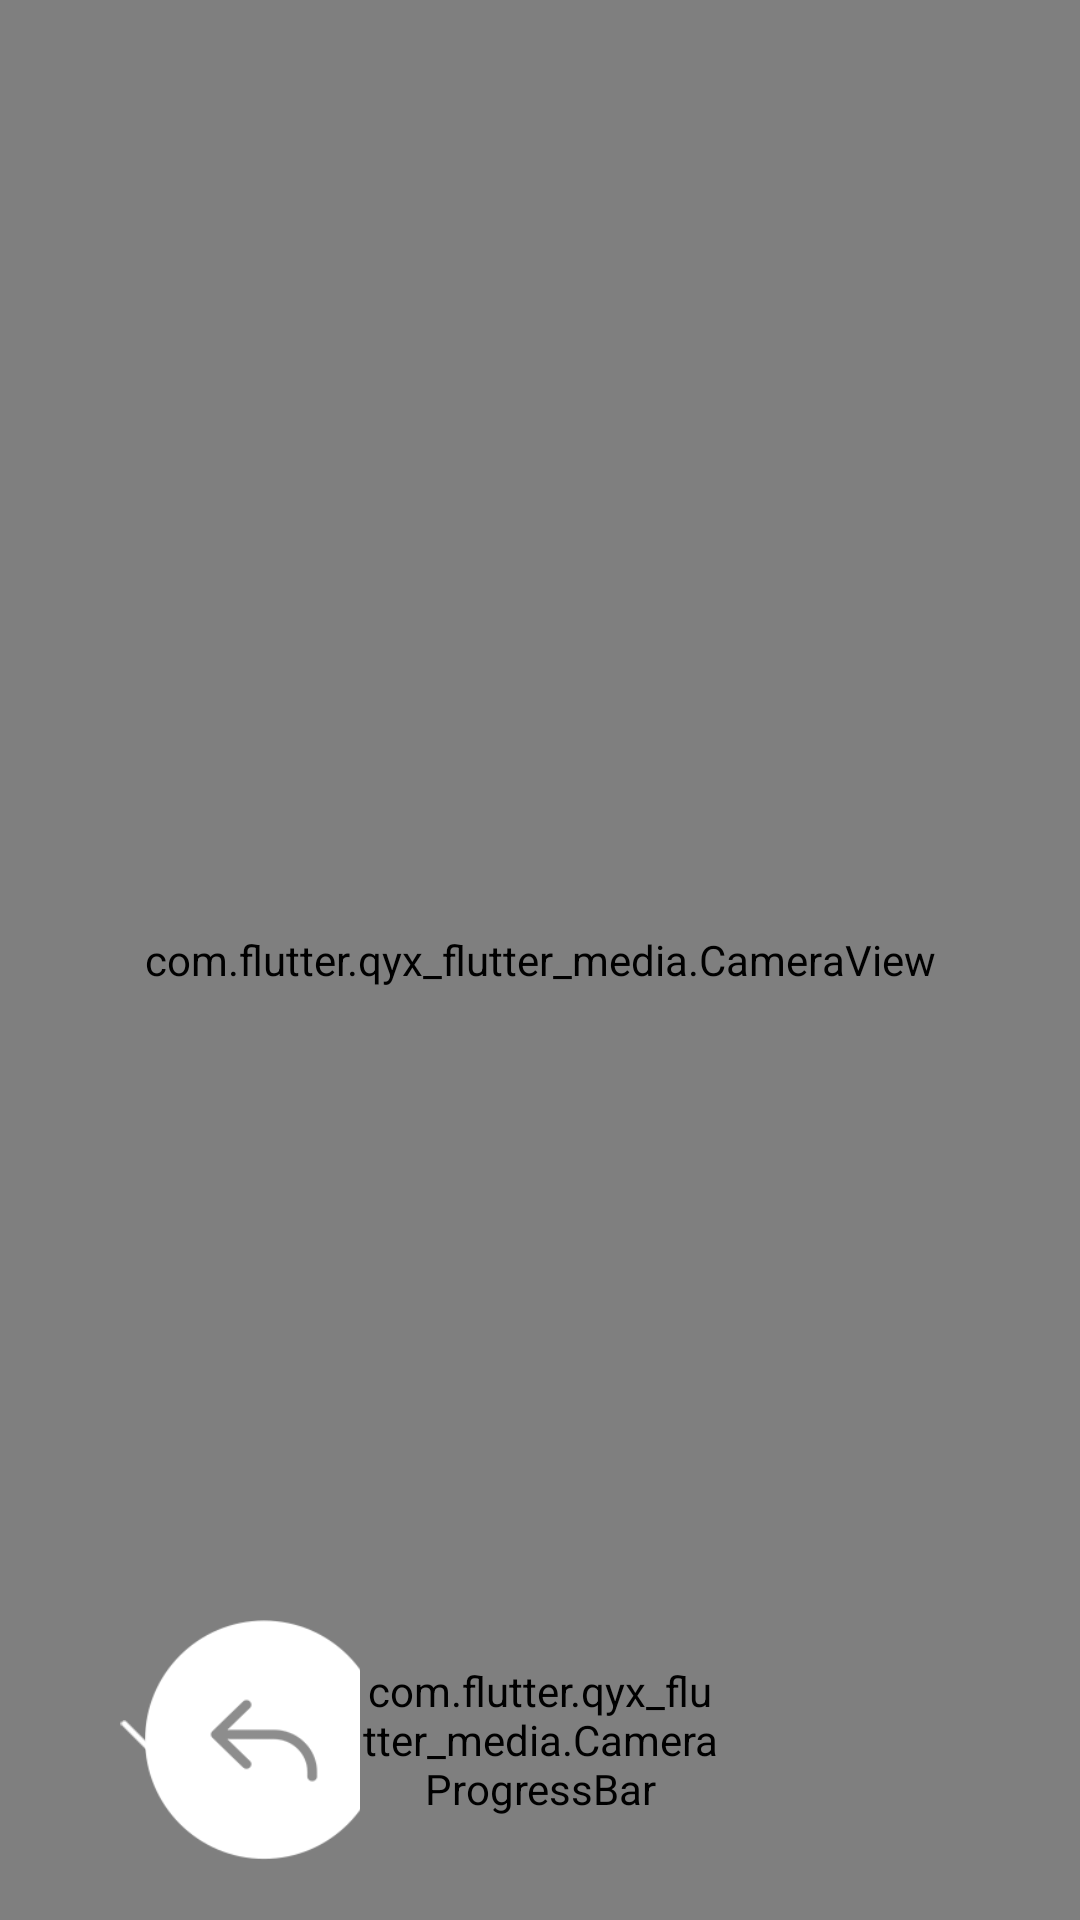

Here is an Android app screen rendered from its layout file. Give the layout XML and the strings, colors and styles it references.
<!-- AndroidManifest.xml: fallback theme Theme.MaterialComponents.DayNight.NoActionBar -->
<!-- res/layout/activity_camera.xml -->
<?xml version="1.0" encoding="utf-8"?>
<RelativeLayout xmlns:android="http://schemas.android.com/apk/res/android"
    xmlns:app="http://schemas.android.com/apk/res-auto"
    android:layout_width="match_parent"
    android:layout_height="match_parent">

    <TextureView
        android:id="@+id/mTextureView"
        android:layout_width="match_parent"
        android:layout_height="match_parent" />

    <com.flutter.qyx_flutter_media.CameraView
        android:id="@+id/mCameraView"
        android:layout_width="match_parent"
        android:layout_height="match_parent" />

    <RelativeLayout android:id="@+id/rl_camera"
        android:layout_width="match_parent"
        android:layout_height="wrap_content"
        android:layout_marginTop="20dp"
        android:paddingLeft="36dp"
        android:paddingRight="36dp">

        <TextView android:id="@+id/tv_flash"
            android:layout_width="wrap_content"
            android:layout_height="wrap_content"
            android:layout_centerVertical="true"
            android:gravity="center_vertical"
            android:drawableLeft="@drawable/btn_camera_flash"
            android:textColor="#ffffff"
            android:textSize="9sp"
            android:drawablePadding="2dp"/>

        <ImageView android:id="@+id/iv_facing"
            android:layout_width="wrap_content"
            android:layout_height="wrap_content"
            android:layout_alignParentRight="true"
            android:layout_centerVertical="true"
            android:src="@drawable/camera_facing"/>

    </RelativeLayout>

    <RelativeLayout
        android:layout_width="match_parent"
        android:layout_height="120dp"
        android:paddingLeft="20dp"
        android:paddingRight="20dp"
        android:layout_alignParentBottom="true">

        <ImageView android:id="@+id/iv_close"
            android:layout_width="wrap_content"
            android:layout_height="wrap_content"
            android:paddingLeft="20dp"
            android:paddingTop="20dp"
            android:paddingRight="20dp"
            android:paddingBottom="20dp"
            android:layout_centerVertical="true"
            android:src="@drawable/camera_close"/>

        <ImageView android:id="@+id/iv_back"
            android:layout_width="wrap_content"
            android:layout_height="wrap_content"
            android:paddingLeft="20dp"
            android:paddingTop="20dp"
            android:paddingRight="20dp"
            android:paddingBottom="20dp"
            android:layout_centerVertical="true"
            android:src="@drawable/camera_back"/>

        <ImageView android:id="@+id/iv_choice"
            android:layout_width="wrap_content"
            android:layout_height="wrap_content"
            android:layout_centerVertical="true"
            android:layout_alignParentRight="true"
            android:paddingLeft="20dp"
            android:paddingTop="20dp"
            android:paddingRight="20dp"
            android:paddingBottom="20dp"
            android:visibility="invisible"
            android:src="@drawable/camera_choice"/>

        <com.flutter.qyx_flutter_media.CameraProgressBar
            android:id="@+id/mProgressbar"
            android:layout_width="120dp"
            android:layout_height="wrap_content"
            app:progressWidth="4dp"
            android:layout_centerInParent="true"
            app:isLongScale="true"
            app:innerRadio="6dp"/>

    </RelativeLayout>


</RelativeLayout>
<!-- resources referenced by this layout -->
<resources>
  <!-- drawable camera_back: png bitmap (drawable-xhdpi, 5674 bytes) -->
  <!-- drawable camera_choice: png bitmap (drawable-xhdpi, 5511 bytes) -->
  <!-- drawable camera_close: png bitmap (drawable-xhdpi, 1211 bytes) -->
</resources>
